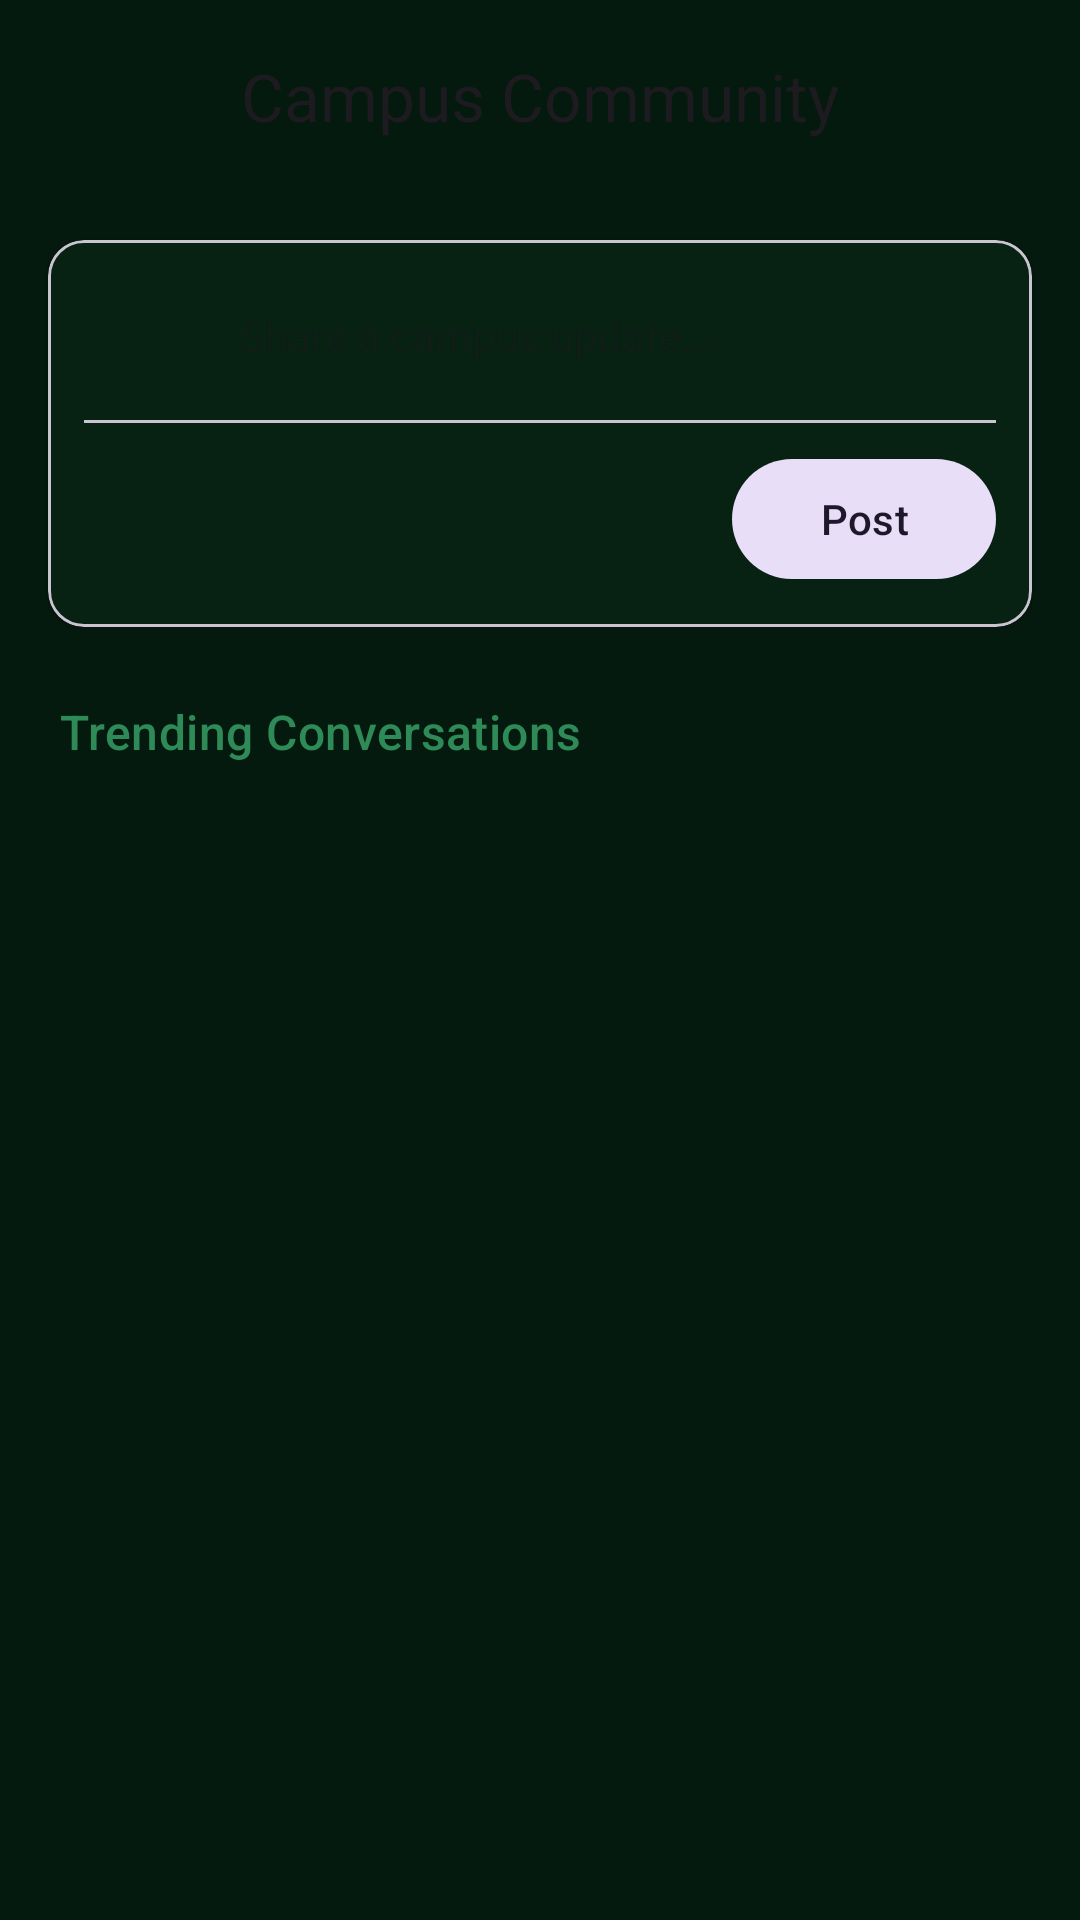

Layout XML and referenced resources for this Android screen:
<!-- AndroidManifest.xml: application theme Theme.BookUp -->
<!-- res/layout/fragment_community.xml -->
<?xml version="1.0" encoding="utf-8"?>
<androidx.coordinatorlayout.widget.CoordinatorLayout
    xmlns:android="http://schemas.android.com/apk/res/android"
    xmlns:app="http://schemas.android.com/apk/res-auto"
    xmlns:tools="http://schemas.android.com/tools"
    android:layout_width="match_parent"
    android:layout_height="match_parent"
    android:background="?attr/colorSurface">

    <com.google.android.material.appbar.AppBarLayout
        android:layout_width="match_parent"
        android:layout_height="wrap_content"
        android:background="?attr/colorSurface">

        <com.google.android.material.appbar.MaterialToolbar
            android:id="@+id/toolbar"
            android:layout_width="match_parent"
            android:layout_height="?attr/actionBarSize"
            app:title="@string/campus_community"
            app:titleCentered="true"
            app:layout_scrollFlags="scroll|enterAlways" />

    </com.google.android.material.appbar.AppBarLayout>

    <androidx.core.widget.NestedScrollView
        android:layout_width="match_parent"
        android:layout_height="match_parent"
        app:layout_behavior="@string/appbar_scrolling_view_behavior">

        <LinearLayout
            android:layout_width="match_parent"
            android:layout_height="wrap_content"
            android:orientation="vertical">

            
            <include
                android:id="@+id/layout_create_post"
                layout="@layout/layout_create_post" />

            <TextView
                android:layout_width="match_parent"
                android:layout_height="wrap_content"
                android:layout_marginStart="20dp"
                android:layout_marginTop="8dp"
                android:layout_marginBottom="12dp"
                android:text="@string/trending_conversations"
                android:textAppearance="?attr/textAppearanceTitleMedium"
                android:textColor="?attr/colorPrimary" />

            
            <androidx.recyclerview.widget.RecyclerView
                android:id="@+id/recycler_community_feed"
                android:layout_width="match_parent"
                android:layout_height="wrap_content"
                android:nestedScrollingEnabled="false"
                android:paddingBottom="80dp"
                tools:listitem="@layout/item_post" />

        </LinearLayout>
    </androidx.core.widget.NestedScrollView>

    <com.google.android.material.floatingactionbutton.ExtendedFloatingActionButton
        android:id="@+id/fab_new_post"
        android:layout_width="wrap_content"
        android:layout_height="wrap_content"
        android:layout_gravity="bottom|end"
        android:layout_margin="16dp"
        android:text="Post"
        app:icon="@drawable/ic_add_request_black_24dp"
        android:visibility="gone" />

</androidx.coordinatorlayout.widget.CoordinatorLayout>
<!-- res/layout/layout_create_post.xml (included above) -->
<?xml version="1.0" encoding="utf-8"?>
<com.google.android.material.card.MaterialCardView
    xmlns:android="http://schemas.android.com/apk/res/android"
    xmlns:app="http://schemas.android.com/apk/res-auto"
    android:layout_width="match_parent"
    android:layout_height="wrap_content"
    android:layout_margin="16dp"
    app:cardCornerRadius="12dp"
    app:cardElevation="2dp"
    app:strokeColor="?attr/colorOutlineVariant"
    app:strokeWidth="1dp">

    <LinearLayout
        android:layout_width="match_parent"
        android:layout_height="wrap_content"
        android:orientation="vertical"
        android:padding="12dp">

        <LinearLayout
            android:layout_width="match_parent"
            android:layout_height="wrap_content"
            android:gravity="center_vertical"
            android:orientation="horizontal">

            <com.google.android.material.imageview.ShapeableImageView
                android:id="@+id/current_user_avatar"
                android:layout_width="40dp"
                android:layout_height="40dp"
                android:src="@drawable/ic_user_placeholder"
                app:shapeAppearanceOverlay="@style/ShapeAppearance.Material3.Corner.Full" />

            <EditText
                android:id="@+id/edit_post_content"
                android:layout_width="0dp"
                android:layout_height="wrap_content"
                android:layout_marginStart="12dp"
                android:layout_weight="1"
                android:background="@null"
                android:hint="@string/share_campus_update"
                android:inputType="textMultiLine"
                android:maxLines="4"
                android:textSize="14sp" />

        </LinearLayout>

        <View
            android:layout_width="match_parent"
            android:layout_height="1dp"
            android:layout_marginVertical="8dp"
            android:background="?attr/colorOutlineVariant" />

        <com.google.android.material.button.MaterialButton
            android:id="@+id/btn_submit_post"
            style="@style/Widget.Material3.Button.TonalButton"
            android:layout_width="wrap_content"
            android:layout_height="wrap_content"
            android:layout_gravity="end"
            android:text="@string/post"
            app:cornerRadius="20dp" />

    </LinearLayout>

</com.google.android.material.card.MaterialCardView>
<!-- res/layout/item_post.xml (included above) -->
<?xml version="1.0" encoding="utf-8"?>
<com.google.android.material.card.MaterialCardView
    xmlns:android="http://schemas.android.com/apk/res/android"
    xmlns:app="http://schemas.android.com/apk/res-auto"
    xmlns:tools="http://schemas.android.com/tools"
    android:layout_width="match_parent"
    android:layout_height="wrap_content"
    android:layout_marginHorizontal="12dp"
    android:layout_marginVertical="6dp"
    app:cardCornerRadius="16dp"
    app:cardElevation="1dp"
    app:strokeColor="?attr/colorOutlineVariant"
    app:strokeWidth="1dp">

    <LinearLayout
        android:layout_width="match_parent"
        android:layout_height="wrap_content"
        android:orientation="vertical"
        android:padding="12dp">

        
        <LinearLayout
            android:layout_width="match_parent"
            android:layout_height="wrap_content"
            android:gravity="center_vertical"
            android:orientation="horizontal">

            <com.google.android.material.imageview.ShapeableImageView
                android:id="@+id/post_author_avatar"
                android:layout_width="40dp"
                android:layout_height="40dp"
                android:src="@drawable/ic_user_placeholder"
                app:shapeAppearanceOverlay="@style/ShapeAppearance.Material3.Corner.Full" />

            <LinearLayout
                android:layout_width="0dp"
                android:layout_height="wrap_content"
                android:layout_marginStart="12dp"
                android:layout_weight="1"
                android:orientation="vertical">

                <TextView
                    android:id="@+id/post_author_name"
                    android:layout_width="wrap_content"
                    android:layout_height="wrap_content"
                    android:textAppearance="?attr/textAppearanceTitleSmall"
                    android:textColor="?attr/colorOnSurface"
                    tools:text="John Doe" />

                <TextView
                    android:id="@+id/post_time"
                    android:layout_width="wrap_content"
                    android:layout_height="wrap_content"
                    android:textAppearance="?attr/textAppearanceBodySmall"
                    android:textColor="?attr/colorOnSurfaceVariant"
                    tools:text="2 hours ago" />

            </LinearLayout>

            <ImageView
                android:id="@+id/btn_post_options"
                android:layout_width="24dp"
                android:layout_height="24dp"
                android:src="@drawable/ic_more_vert_black_24dp"
                app:tint="?attr/colorOnSurfaceVariant" />

        </LinearLayout>

        
        <TextView
            android:id="@+id/post_content"
            android:layout_width="match_parent"
            android:layout_height="wrap_content"
            android:layout_marginTop="12dp"
            android:lineSpacingExtra="4sp"
            android:textAppearance="?attr/textAppearanceBodyLarge"
            android:textColor="?attr/colorOnSurface"
            tools:text="Hey everyone! I found a great study spot in the library with reliable WiFi and plenty of power outlets. Perfect for long coding sessions!" />

        
        <com.google.android.material.imageview.ShapeableImageView
            android:id="@+id/post_image"
            android:layout_width="match_parent"
            android:layout_height="200dp"
            android:layout_marginTop="12dp"
            android:scaleType="centerCrop"
            android:visibility="gone"
            app:shapeAppearanceOverlay="@style/ShapeAppearance.Material3.Corner.Medium"
            tools:visibility="visible"
            tools:src="@drawable/ic_dashboard_banner_placeholder" />

        
        <View
            android:layout_width="match_parent"
            android:layout_height="1dp"
            android:layout_marginTop="12dp"
            android:background="?attr/colorOutlineVariant" />

        
        <LinearLayout
            android:layout_width="match_parent"
            android:layout_height="wrap_content"
            android:orientation="horizontal"
            android:paddingTop="8dp">

            <com.google.android.material.button.MaterialButton
                android:id="@+id/btn_like"
                style="@style/Widget.Material3.Button.TextButton"
                android:layout_width="0dp"
                android:layout_height="wrap_content"
                android:layout_weight="1"
                android:text="24"
                app:icon="@drawable/ic_favorite_border_black_24dp"
                app:iconTint="?attr/colorOnSurfaceVariant" />

            <com.google.android.material.button.MaterialButton
                android:id="@+id/btn_comment"
                style="@style/Widget.Material3.Button.TextButton"
                android:layout_width="0dp"
                android:layout_height="wrap_content"
                android:layout_weight="1"
                android:text="12"
                app:icon="@drawable/ic_comment"
                app:iconTint="?attr/colorOnSurfaceVariant" />

            <com.google.android.material.button.MaterialButton
                android:id="@+id/btn_share"
                style="@style/Widget.Material3.Button.TextButton"
                android:layout_width="0dp"
                android:layout_height="wrap_content"
                android:layout_weight="1"
                app:icon="@drawable/ic_share_black_24dp"
                app:iconTint="?attr/colorOnSurfaceVariant" />

        </LinearLayout>

    </LinearLayout>

</com.google.android.material.card.MaterialCardView>
<!-- resources referenced by this layout -->
<resources>
  <string name="campus_community">Campus Community</string>
  <string name="post">Post</string>
  <string name="share_campus_update">Share a campus update...</string>
  <string name="trending_conversations">Trending Conversations</string>
  <color name="md_theme_primary">@color/brand_green_primary</color>
  <color name="md_theme_onPrimary">@color/white</color>
  <color name="md_theme_primaryContainer">@color/brand_green_dark</color>
  <color name="md_theme_onPrimaryContainer">@color/text_mint</color>
  <color name="md_theme_secondary">@color/brand_green_vibrant</color>
  <color name="md_theme_onSecondary">@color/white</color>
  <color name="md_theme_secondaryContainer">@color/brand_green_variant</color>
  <color name="md_theme_onSecondaryContainer">@color/text_mint</color>
  <color name="md_theme_background">@color/brand_green_deep</color>
  <color name="md_theme_onBackground">@color/text_mint</color>
  <color name="md_theme_surface">@color/brand_green_surface</color>
  <color name="md_theme_onSurface">@color/text_white</color>
  <color name="md_theme_surfaceVariant">@color/brand_green_variant</color>
  <color name="md_theme_onSurfaceVariant">@color/text_mint</color>
  <color name="md_theme_outline">@color/brand_green_dark</color>
  <color name="md_theme_outlineVariant">@color/brand_green_variant</color>
  <color name="brand_green_deep">#020806</color>
  <style name="TextAppearance.BookUp.TitleLarge" parent="TextAppearance.Material3.TitleLarge">
          <item name="android:textColor">@color/white</item>
          <item name="android:textStyle">bold</item>
      </style>
  <style name="TextAppearance.BookUp.TitleMedium" parent="TextAppearance.Material3.TitleMedium">
          <item name="android:textColor">@color/white</item>
          <item name="android:textStyle">bold</item>
      </style>
  <style name="TextAppearance.BookUp.TitleSmall" parent="TextAppearance.Material3.TitleSmall">
          <item name="android:textColor">@color/white</item>
          <item name="android:textStyle">bold</item>
      </style>
  <style name="TextAppearance.BookUp.BodyLarge" parent="TextAppearance.Material3.BodyLarge">
          <item name="android:textColor">@color/text_mint</item>
      </style>
  <style name="TextAppearance.BookUp.BodyMedium" parent="TextAppearance.Material3.BodyMedium">
          <item name="android:textColor">@color/text_mint</item>
      </style>
  <style name="TextAppearance.BookUp.BodySmall" parent="TextAppearance.Material3.BodySmall">
          <item name="android:textColor">@color/text_mint</item>
      </style>
  <style name="TextAppearance.BookUp.LabelLarge" parent="TextAppearance.Material3.LabelLarge">
          <item name="android:textColor">@color/text_mint</item>
      </style>
  <style name="TextAppearance.BookUp.LabelMedium" parent="TextAppearance.Material3.LabelMedium">
          <item name="android:textColor">@color/text_mint</item>
      </style>
  <style name="TextAppearance.BookUp.LabelSmall" parent="TextAppearance.Material3.LabelSmall">
          <item name="android:textColor">@color/text_mint</item>
      </style>
  <color name="brand_green_primary">#2E8B57</color>
  <color name="white">#FFFFFF</color>
  <color name="brand_green_dark">#1B5E3F</color>
  <color name="text_mint">#D1FAE5</color>
  <color name="brand_green_vibrant">#10B981</color>
  <color name="brand_green_variant">#08311B</color>
  <color name="brand_green_surface">#051A0E</color>
  <color name="text_white">#FFFFFF</color>
  <style name="ShapeAppearance.BookUp.Medium" parent="ShapeAppearance.Material3.MediumComponent">
          <item name="cornerFamily">rounded</item>
          <item name="cornerSize">16dp</item>
      </style>
  <style name="ShapeAppearance.BookUp.Small" parent="ShapeAppearance.Material3.SmallComponent">
          <item name="cornerFamily">rounded</item>
          <item name="cornerSize">12dp</item>
      </style>
</resources>
